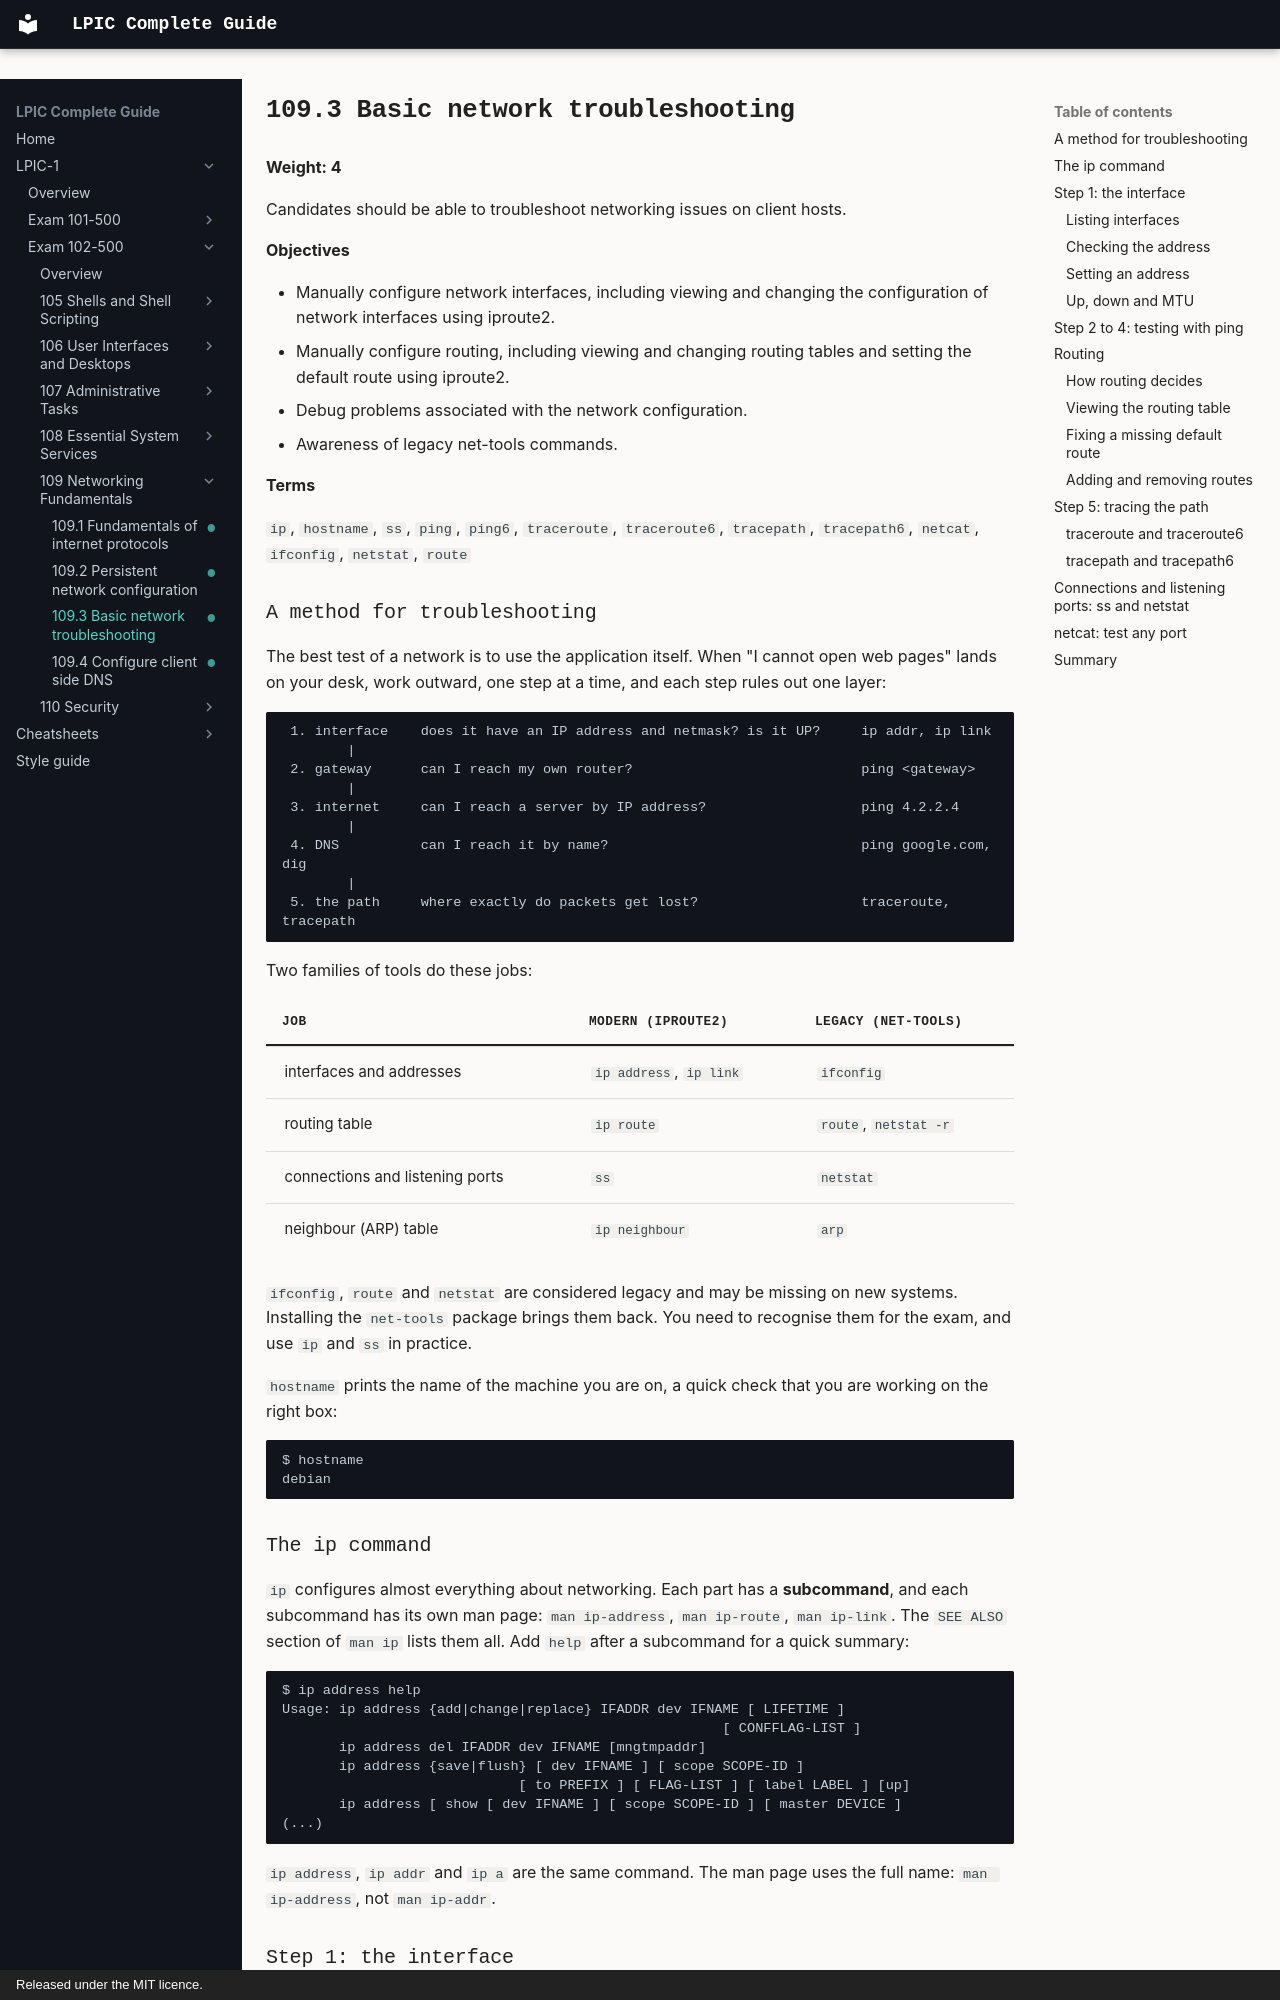

repository: AmraniCh/lpic-complete-guide · page: exam-102/109-networking-fundamentals/109.3-basic-network-troubleshooting/index.html · generator: mkdocs · copyright: Released under the MIT licence.

---
objective: "109.3"
weight: 4
status: written
description: "Basic network troubleshooting. Check interfaces and routes with iproute2, test with ping and traceroute, and inspect ports with ss."
---

# 109.3 Basic network troubleshooting

**Weight: 4**

Candidates should be able to troubleshoot networking issues on client hosts.

**Objectives**

- Manually configure network interfaces, including viewing and changing the configuration of network interfaces using iproute2.
- Manually configure routing, including viewing and changing routing tables and setting the default route using iproute2.
- Debug problems associated with the network configuration.
- Awareness of legacy net-tools commands.

**Terms**

`ip`, `hostname`, `ss`, `ping`, `ping6`, `traceroute`, `traceroute6`, `tracepath`, `tracepath6`, `netcat`, `ifconfig`, `netstat`, `route`

### A method for troubleshooting

The best test of a network is to use the application itself. When "I cannot open web pages" lands on your desk, work outward, one step at a time, and each step rules out one layer:

```
 1. interface    does it have an IP address and netmask? is it UP?     ip addr, ip link
        |
 2. gateway      can I reach my own router?                            ping <gateway>
        |
 3. internet     can I reach a server by IP address?                   ping 4.2.2.4
        |
 4. DNS          can I reach it by name?                               ping google.com, dig
        |
 5. the path     where exactly do packets get lost?                    traceroute, tracepath
```

Two families of tools do these jobs:

| Job | Modern (iproute2) | Legacy (net-tools) |
|---|---|---|
| interfaces and addresses | `ip address`, `ip link` | `ifconfig` |
| routing table | `ip route` | `route`, `netstat -r` |
| connections and listening ports | `ss` | `netstat` |
| neighbour (ARP) table | `ip neighbour` | `arp` |

`ifconfig`, `route` and `netstat` are considered legacy and may be missing on new systems. Installing the `net-tools` package brings them back. You need to recognise them for the exam, and use `ip` and `ss` in practice.

`hostname` prints the name of the machine you are on, a quick check that you are working on the right box:

```
$ hostname
debian
```

### The ip command

`ip` configures almost everything about networking. Each part has a **subcommand**, and each subcommand has its own man page: `man ip-address`, `man ip-route`, `man ip-link`. The `SEE ALSO` section of `man ip` lists them all. Add `help` after a subcommand for a quick summary:

```
$ ip address help
Usage: ip address {add|change|replace} IFADDR dev IFNAME [ LIFETIME ]
                                                      [ CONFFLAG-LIST ]
       ip address del IFADDR dev IFNAME [mngtmpaddr]
       ip address {save|flush} [ dev IFNAME ] [ scope SCOPE-ID ]
                             [ to PREFIX ] [ FLAG-LIST ] [ label LABEL ] [up]
       ip address [ show [ dev IFNAME ] [ scope SCOPE-ID ] [ master DEVICE ]
(...)
```

`ip address`, `ip addr` and `ip a` are the same command. The man page uses the full name: `man ip-address`, not `man ip-addr`.

### Step 1: the interface
